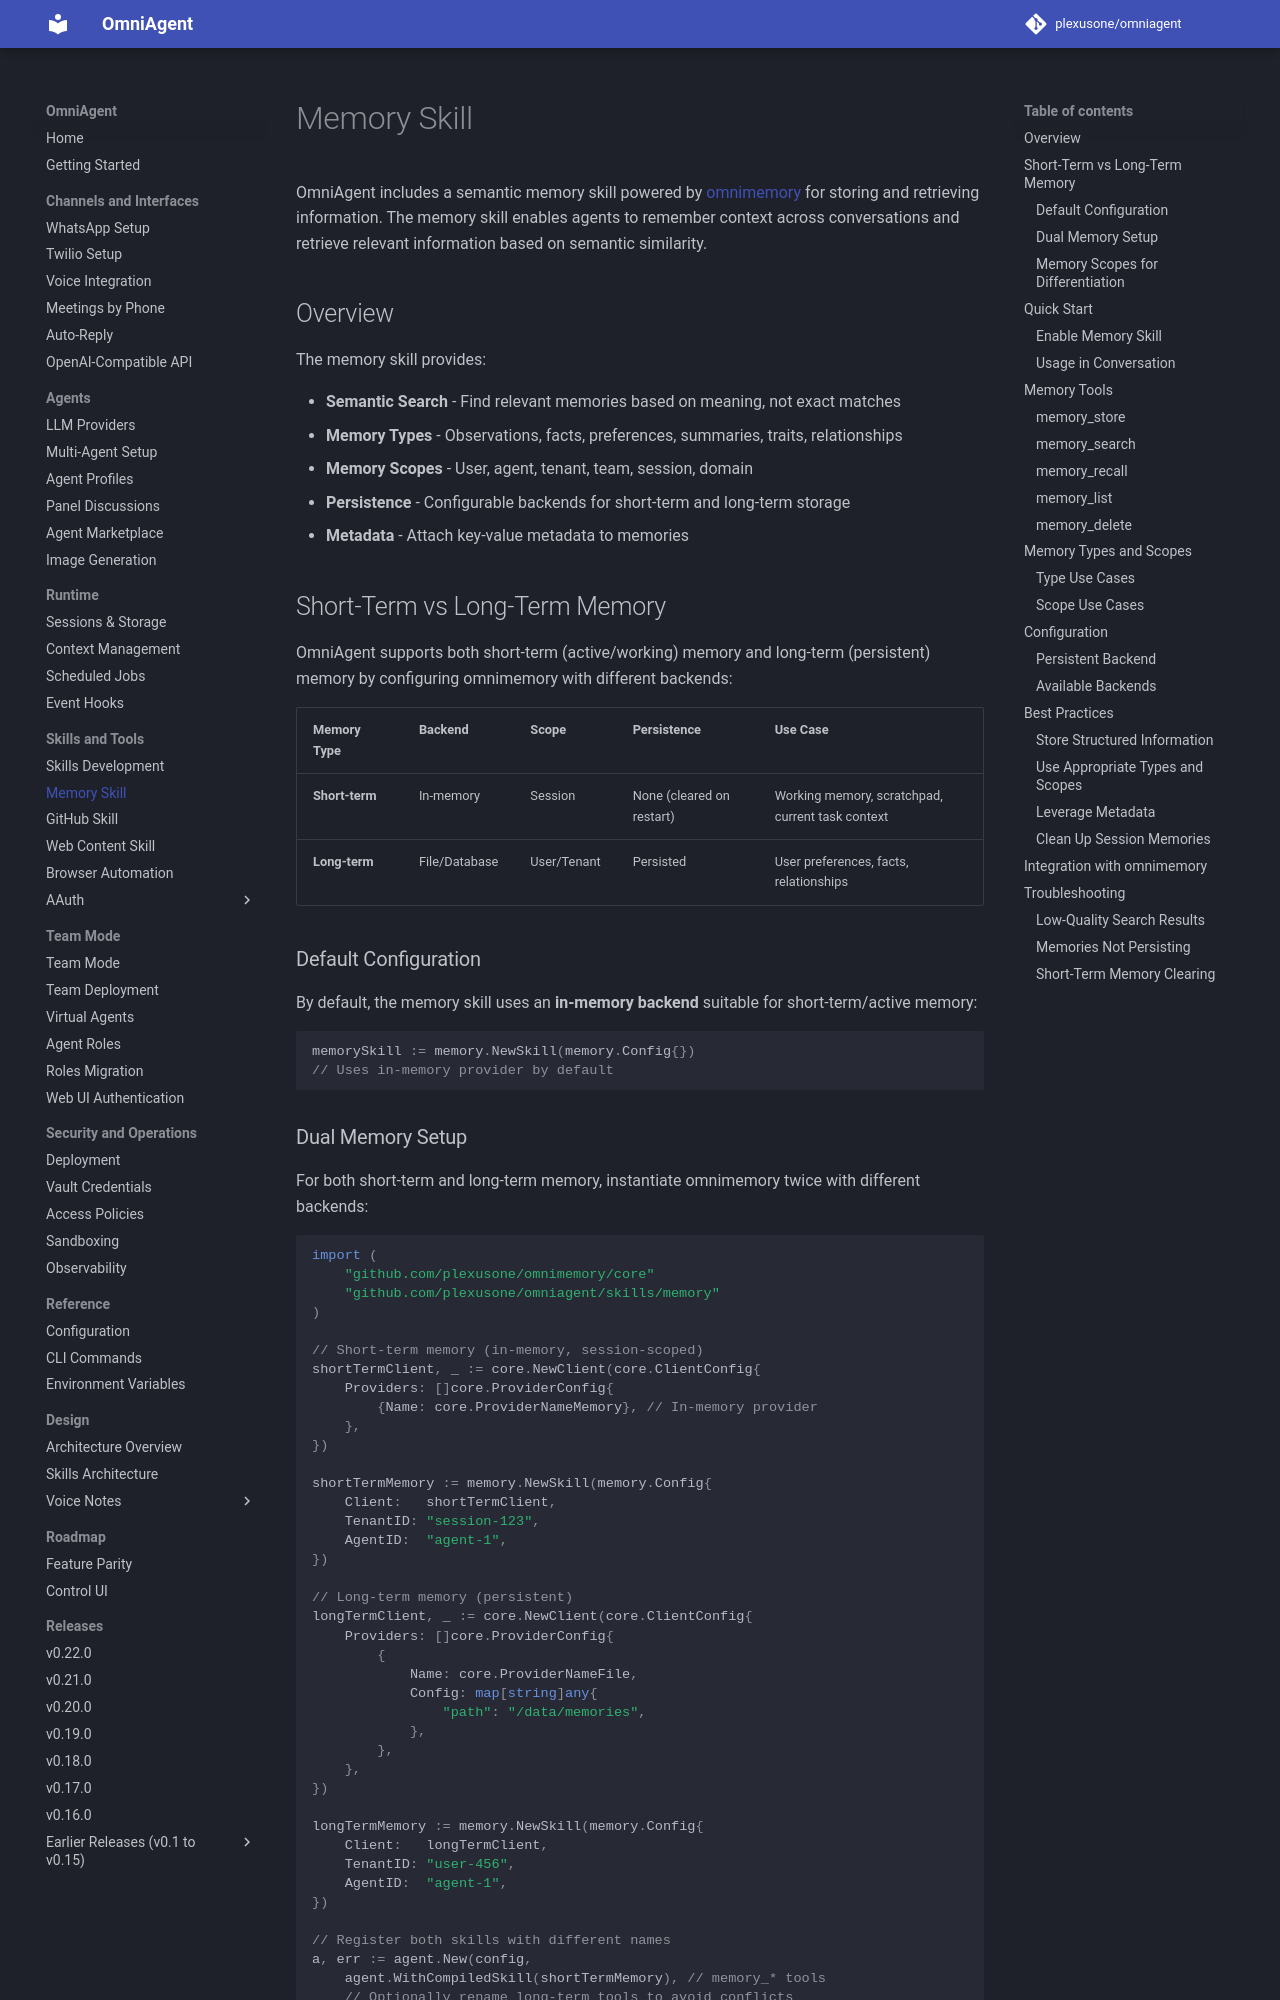

repository: plexusone/omniagent · page: guides/memory/index.html · generator: mkdocs

# Memory Skill

OmniAgent includes a semantic memory skill powered by [omnimemory](https://github.com/plexusone/omnimemory) for storing and retrieving information. The memory skill enables agents to remember context across conversations and retrieve relevant information based on semantic similarity.

## Overview

The memory skill provides:

- **Semantic Search** - Find relevant memories based on meaning, not exact matches
- **Memory Types** - Observations, facts, preferences, summaries, traits, relationships
- **Memory Scopes** - User, agent, tenant, team, session, domain
- **Persistence** - Configurable backends for short-term and long-term storage
- **Metadata** - Attach key-value metadata to memories

## Short-Term vs Long-Term Memory

OmniAgent supports both short-term (active/working) memory and long-term (persistent) memory by configuring omnimemory with different backends:

| Memory Type | Backend | Scope | Persistence | Use Case |
|-------------|---------|-------|-------------|----------|
| **Short-term** | In-memory | Session | None (cleared on restart) | Working memory, scratchpad, current task context |
| **Long-term** | File/Database | User/Tenant | Persisted | User preferences, facts, relationships |

### Default Configuration

By default, the memory skill uses an **in-memory backend** suitable for short-term/active memory:

```go
memorySkill := memory.NewSkill(memory.Config{})
// Uses in-memory provider by default
```
